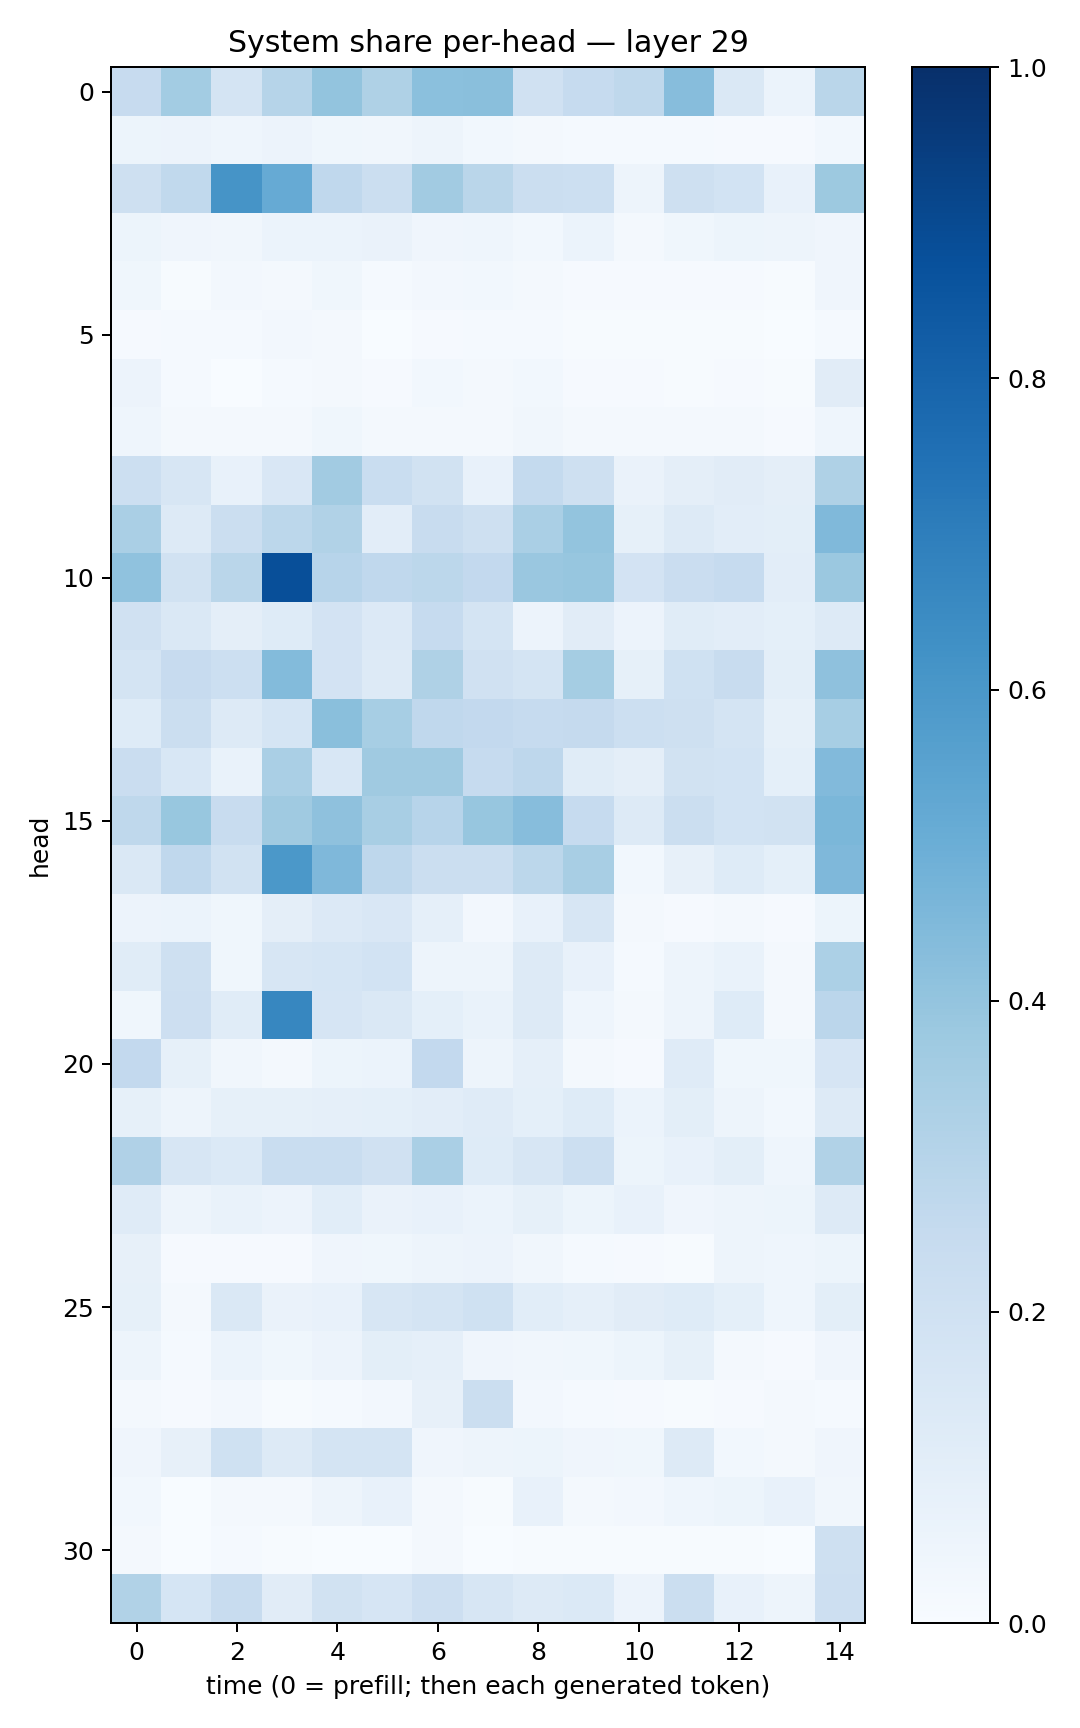

The data file committed next to this chart (first rows):
0.24537781, 0.35687685, 0.17829657, 0.2986992, 0.4010638, 0.32290637, 0.42013663, 0.42430592, 0.19878943, 0.24897337, 0.2733479, 0.43068627, 0.14457847, 0.059493747, 0.28753284
0.05355, 0.05517, 0.04534, 0.05717, 0.03662, 0.03191, 0.04923, 0.03005, 0.0195, 0.01492, 0.01247, 0.0144, 0.008336, 0.01085, 0.0302
0.2054, 0.2632, 0.6129, 0.5151, 0.2694, 0.2237, 0.3599, 0.2888, 0.2189, 0.2183, 0.0471, 0.2057, 0.1857, 0.07686, 0.3761
0.05344, 0.04226, 0.03207, 0.05862, 0.06239, 0.06599, 0.04101, 0.04418, 0.03077, 0.06155, 0.02208, 0.03629, 0.05338, 0.04976, 0.03911
0.03622, 0.005679, 0.0267, 0.01826, 0.03539, 0.01379, 0.02431, 0.02937, 0.02343, 0.009124, 0.01121, 0.01045, 0.01097, 0.006823, 0.04115
0.008809, 0.01393, 0.01465, 0.02363, 0.02098, 0.002697, 0.01139, 0.01465, 0.01249, 0.004679, 0.005887, 0.004743, 0.005392, 0.002021, 0.01336
0.05529, 0.01464, 0.003405, 0.01497, 0.02298, 0.009911, 0.03112, 0.01695, 0.03055, 0.009914, 0.009638, 0.005219, 0.00843, 0.006113, 0.1117
0.0433, 0.02097, 0.01565, 0.01819, 0.0365, 0.01649, 0.02221, 0.02101, 0.03371, 0.01702, 0.02118, 0.01911, 0.01569, 0.01053, 0.04602
0.2151, 0.1638, 0.07369, 0.1506, 0.3608, 0.2329, 0.1897, 0.07375, 0.2571, 0.2077, 0.06469, 0.09552, 0.1106, 0.09652, 0.3233
0.338, 0.1287, 0.2199, 0.2798, 0.3161, 0.1026, 0.2354, 0.2033, 0.3361, 0.4003, 0.08342, 0.1322, 0.1034, 0.09882, 0.4482
0.4099, 0.1904, 0.2862, 0.8805, 0.2968, 0.2669, 0.278, 0.2578, 0.3834, 0.3914, 0.1807, 0.2276, 0.2479, 0.1051, 0.3794
0.1969, 0.1456, 0.09727, 0.1233, 0.1817, 0.1337, 0.248, 0.1752, 0.05733, 0.1105, 0.05562, 0.1134, 0.1035, 0.09299, 0.1311
0.1784, 0.2441, 0.2168, 0.441, 0.18, 0.1296, 0.3207, 0.1988, 0.1793, 0.3527, 0.0851, 0.203, 0.2382, 0.09807, 0.4102
0.1247, 0.2233, 0.1266, 0.1687, 0.4228, 0.3456, 0.2666, 0.2594, 0.248, 0.2537, 0.2166, 0.2101, 0.1763, 0.08312, 0.3442
0.2289, 0.1562, 0.06997, 0.3378, 0.1543, 0.3699, 0.3694, 0.2494, 0.2761, 0.1134, 0.09428, 0.1925, 0.1875, 0.09112, 0.4435
0.2721, 0.3904, 0.2351, 0.3706, 0.4134, 0.3431, 0.2934, 0.3931, 0.4313, 0.2474, 0.1281, 0.2201, 0.184, 0.1876, 0.4594
0.1423, 0.2667, 0.1911, 0.5958, 0.4529, 0.2735, 0.2227, 0.2235, 0.2803, 0.343, 0.03111, 0.07888, 0.1237, 0.09348, 0.4525
0.05596, 0.0586, 0.03895, 0.09663, 0.1351, 0.1518, 0.08612, 0.02726, 0.07745, 0.1571, 0.01591, 0.01149, 0.01698, 0.009441, 0.0538
0.1145, 0.2057, 0.0385, 0.1634, 0.17, 0.1857, 0.04855, 0.04871, 0.1303, 0.07423, 0.01295, 0.04817, 0.06645, 0.02146, 0.331
0.0353, 0.2128, 0.1152, 0.6676, 0.1644, 0.1483, 0.0905, 0.0678, 0.1279, 0.04531, 0.02125, 0.04917, 0.1229, 0.01936, 0.2829
0.2613, 0.08358, 0.03474, 0.02216, 0.05141, 0.05909, 0.26, 0.04943, 0.0871, 0.0203, 0.009374, 0.1208, 0.03604, 0.03895, 0.1671
0.08299, 0.04999, 0.08447, 0.08539, 0.08963, 0.09179, 0.1048, 0.1192, 0.09063, 0.1239, 0.0602, 0.09833, 0.05076, 0.02883, 0.1308
0.3185, 0.1571, 0.1392, 0.231, 0.2305, 0.1985, 0.3374, 0.1231, 0.1634, 0.2161, 0.05146, 0.07159, 0.09892, 0.04598, 0.3152
0.1194, 0.0502, 0.07031, 0.0553, 0.1067, 0.06491, 0.07153, 0.06084, 0.08422, 0.0532, 0.07197, 0.03915, 0.04759, 0.05328, 0.1303
0.08005, 0.01098, 0.008203, 0.007975, 0.04143, 0.03833, 0.05058, 0.05689, 0.03512, 0.01391, 0.008783, 0.003938, 0.04997, 0.04565, 0.05286
0.08343, 0.02109, 0.1407, 0.06442, 0.07793, 0.1576, 0.176, 0.2013, 0.1059, 0.08831, 0.1126, 0.1221, 0.09364, 0.04547, 0.1013
0.04799, 0.01183, 0.05927, 0.03556, 0.05674, 0.09877, 0.08916, 0.0406, 0.03492, 0.03572, 0.05128, 0.08276, 0.01595, 0.01031, 0.03918
0.02316, 0.009195, 0.0242, 0.005215, 0.01551, 0.02508, 0.08182, 0.2225, 0.02559, 0.01207, 0.009364, 0.004333, 0.008734, 0.0179, 0.01318
0.03908, 0.07925, 0.2022, 0.1288, 0.1789, 0.1729, 0.04188, 0.0494, 0.05409, 0.04229, 0.03573, 0.127, 0.031, 0.01749, 0.03962
0.02754, 0.003428, 0.02276, 0.02064, 0.04939, 0.07497, 0.02133, 0.007664, 0.07798, 0.01647, 0.02606, 0.04341, 0.05173, 0.07229, 0.03258
0.01775, 0.002185, 0.01309, 0.007222, 0.003459, 0.002795, 0.01807, 0.002909, 0.004648, 0.004284, 0.004881, 0.006602, 0.006194, 0.002226, 0.2053
0.3153, 0.1717, 0.2367, 0.1126, 0.1928, 0.1645, 0.2142, 0.1564, 0.1317, 0.139, 0.05811, 0.2234, 0.07798, 0.0506, 0.2119
